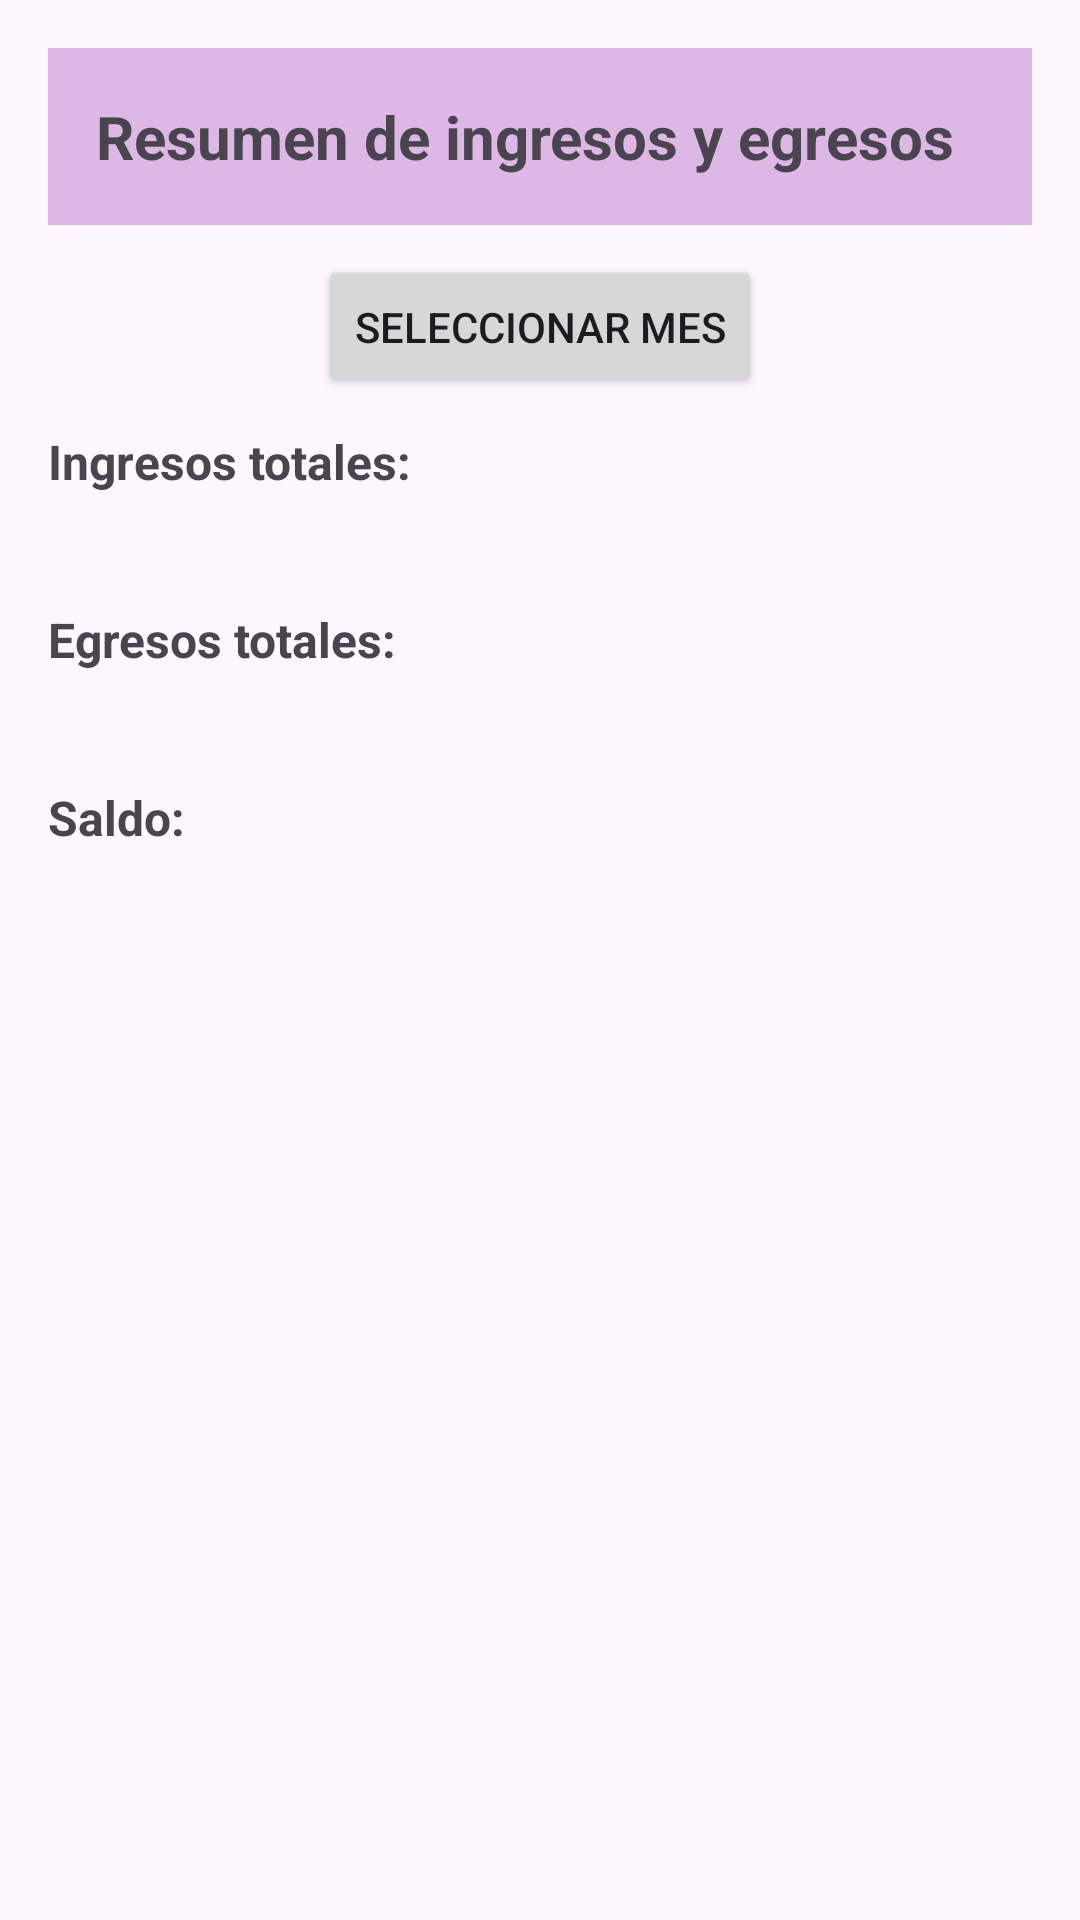

Here is an Android app screen rendered from its layout file. Give the layout XML and the strings, colors and styles it references.
<!-- AndroidManifest.xml: application theme Theme.LAB6_IOT_20193470 -->
<!-- res/layout/fragment_resumen.xml -->
<?xml version="1.0" encoding="utf-8"?>
<LinearLayout xmlns:android="http://schemas.android.com/apk/res/android"
    xmlns:tools="http://schemas.android.com/tools"
    android:layout_width="match_parent"
    android:layout_height="match_parent"
    android:orientation="vertical"
    android:padding="16dp"
    tools:context=".ResumenFragment">

    <TextView
        android:id="@+id/resumenTextView"
        android:layout_width="match_parent"
        android:layout_height="wrap_content"
        android:background="#DEB8E4"
        android:text="Resumen de ingresos y egresos"
        android:textSize="20sp"
        android:textStyle="bold"
        android:padding="16dp" />

    <View
        android:layout_width="match_parent"
        android:layout_height="10dp"/>

    <Button
        android:id="@+id/month_picker_button"
        android:layout_width="wrap_content"
        android:layout_height="wrap_content"
        android:text="Seleccionar mes"
        android:layout_gravity="center_horizontal"/>

    <View
        android:layout_width="match_parent"
        android:layout_height="10dp"/>

    <TextView
        android:id="@+id/text_view_ingresos_totales_title"
        android:layout_width="match_parent"
        android:layout_height="wrap_content"
        android:text="Ingresos totales:"
        android:textSize="16sp"
        android:textStyle="bold" />

    <View
        android:layout_width="match_parent"
        android:layout_height="6dp"/>

    <TextView
        android:id="@+id/text_view_ingresos_totales"
        android:layout_width="match_parent"
        android:layout_height="wrap_content"
        android:textSize="16sp" />

    <View
        android:layout_width="match_parent"
        android:layout_height="10dp"/>

    <TextView
        android:id="@+id/text_view_egresos_totales_title"
        android:layout_width="match_parent"
        android:layout_height="wrap_content"
        android:text="Egresos totales:"
        android:textSize="16sp"
        android:textStyle="bold" />
    <View
        android:layout_width="match_parent"
        android:layout_height="6dp"/>

    <TextView
        android:id="@+id/text_view_egresos_totales"
        android:layout_width="match_parent"
        android:layout_height="wrap_content"
        android:textSize="16sp" />

    <View
        android:layout_width="match_parent"
        android:layout_height="10dp"/>

    <TextView
        android:id="@+id/text_view_saldo_title"
        android:layout_width="match_parent"
        android:layout_height="wrap_content"
        android:text="Saldo:"
        android:textSize="16sp"
        android:textStyle="bold" />

    <View
        android:layout_width="match_parent"
        android:layout_height="6dp"/>

    <TextView
        android:id="@+id/text_view_saldo"
        android:layout_width="match_parent"
        android:layout_height="wrap_content"
        android:textSize="16sp" />



</LinearLayout>
<!-- resources referenced by this layout -->
<resources>
  <style name="Theme.LAB6_IOT_20193470" parent="Base.Theme.LAB6_IOT_20193470" />
  <style name="Base.Theme.LAB6_IOT_20193470" parent="Theme.Material3.DayNight.NoActionBar">
          
          
      </style>
</resources>
